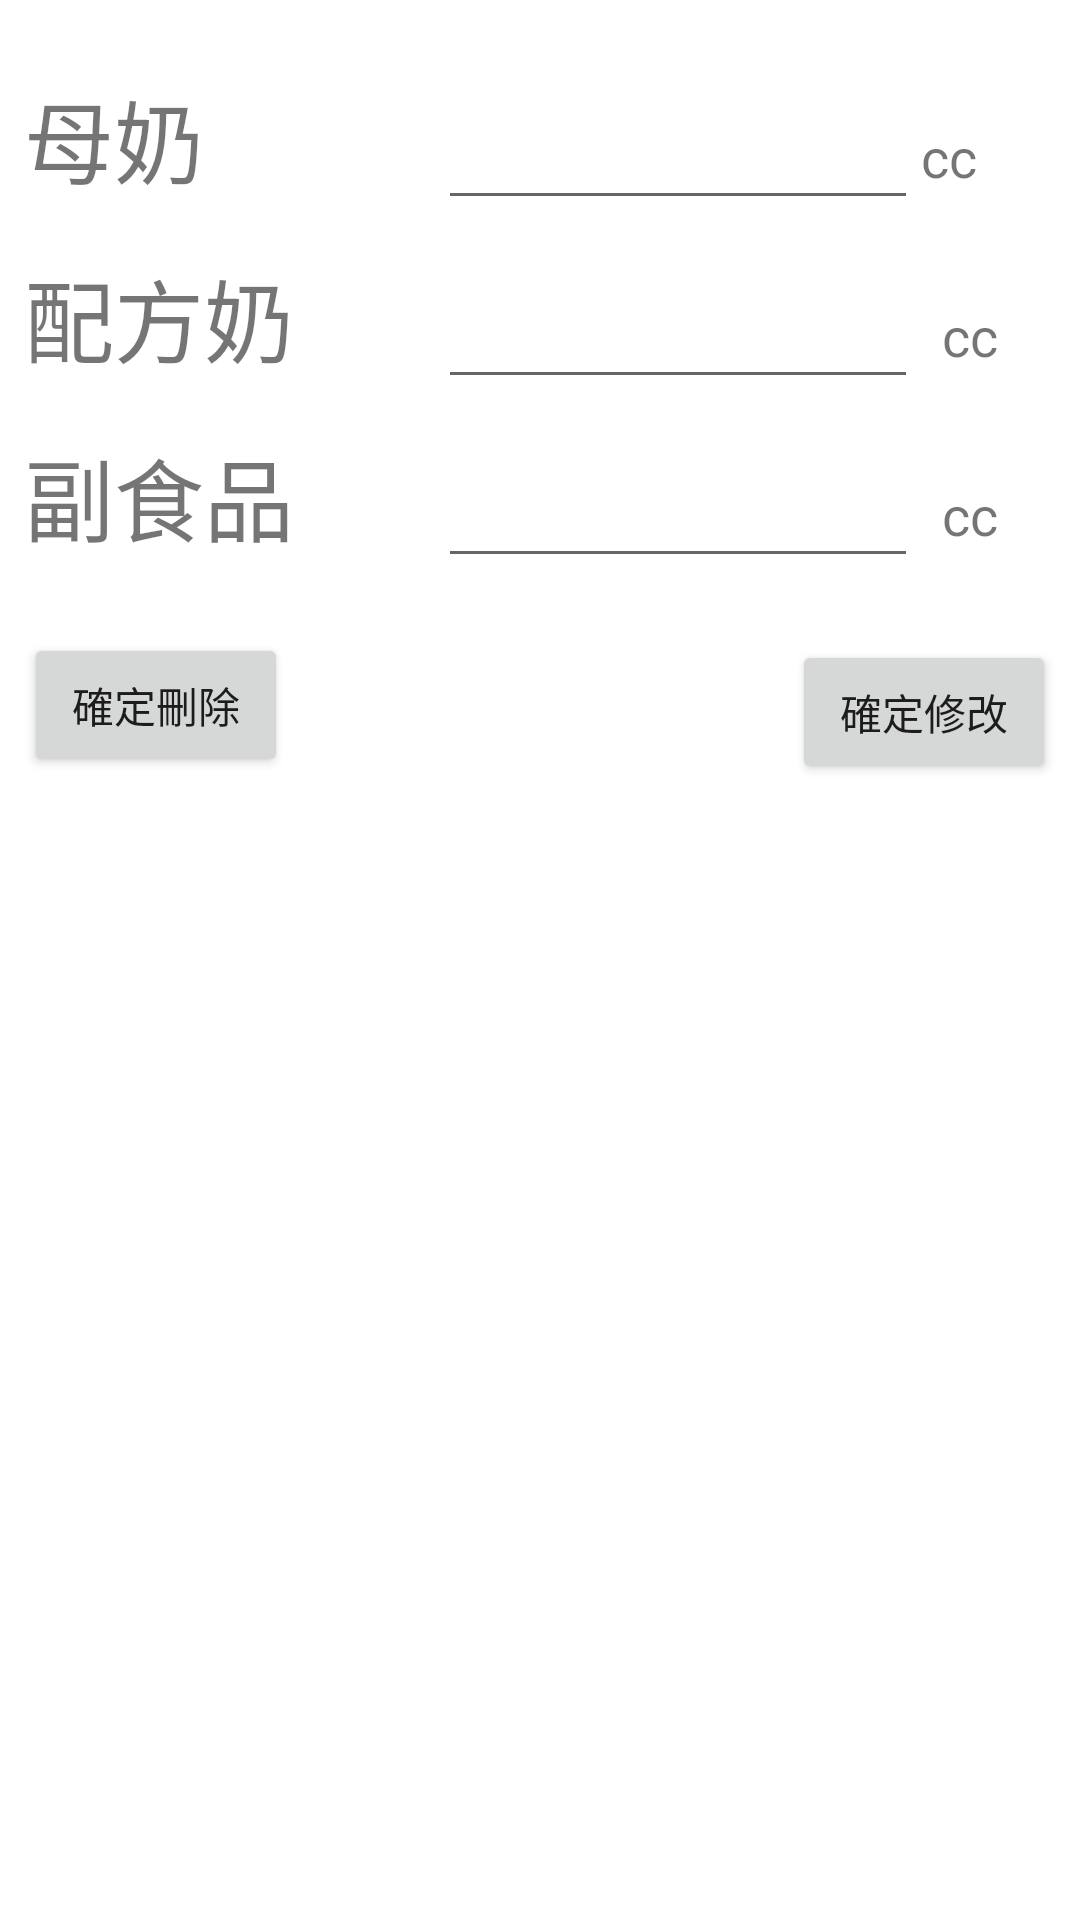

Write the Android layout XML for this screen, with the resource values it uses.
<!-- AndroidManifest.xml: application theme babydiary -->
<!-- res/layout/activity_edfeed.xml -->
<?xml version="1.0" encoding="utf-8"?>
<android.support.constraint.ConstraintLayout xmlns:android="http://schemas.android.com/apk/res/android"
    xmlns:app="http://schemas.android.com/apk/res-auto"
    xmlns:tools="http://schemas.android.com/tools"
    android:layout_width="match_parent"
    android:layout_height="match_parent"
    tools:context="com.example.student.babydiary.edfeedActivity">

    <TextView
        android:id="@+id/textView"
        android:layout_width="130dp"
        android:layout_height="0dp"
        android:layout_marginStart="8dp"
        android:layout_marginTop="24dp"
        android:text="@string/feed_mothermilk"
        android:textSize="30sp"
        app:layout_constraintStart_toStartOf="parent"
        app:layout_constraintTop_toTopOf="parent" />

    <EditText
        android:id="@+id/edfeed_mkmilk"
        android:layout_width="160dp"
        android:layout_height="0dp"
        android:layout_marginStart="8dp"
        android:layout_marginTop="8dp"
        android:ems="10"
        android:inputType="numberDecimal"
        app:layout_constraintStart_toEndOf="@+id/textView"
        app:layout_constraintTop_toTopOf="@+id/textView" />

    <TextView
        android:id="@+id/textView2"
        android:layout_width="52dp"
        android:layout_height="30dp"
        android:layout_marginEnd="8dp"
        android:layout_marginStart="8dp"
        android:layout_marginTop="8dp"
        android:text="cc"
        android:textSize="18sp"
        app:layout_constraintEnd_toEndOf="parent"
        app:layout_constraintStart_toEndOf="@+id/edfeed_mkmilk"
        app:layout_constraintTop_toTopOf="@+id/edfeed_mkmilk" />

    <TextView
        android:id="@+id/textView3"
        android:layout_width="130dp"
        android:layout_height="0dp"
        android:layout_marginStart="8dp"
        android:layout_marginTop="16dp"
        android:text="@string/feed_Formulamilk"
        android:textSize="30sp"
        app:layout_constraintStart_toStartOf="parent"
        app:layout_constraintTop_toBottomOf="@+id/textView" />

    <EditText
        android:id="@+id/feed_edformula"
        android:layout_width="160dp"
        android:layout_height="0dp"
        android:layout_marginStart="8dp"
        android:layout_marginTop="8dp"
        android:ems="10"
        android:inputType="numberDecimal"
        app:layout_constraintStart_toEndOf="@+id/textView3"
        app:layout_constraintTop_toTopOf="@+id/textView3" />

    <TextView
        android:id="@+id/textView4"
        android:layout_width="52dp"
        android:layout_height="30dp"
        android:layout_marginStart="8dp"
        android:layout_marginTop="8dp"
        android:text="cc"
        android:textSize="18sp"
        app:layout_constraintStart_toEndOf="@+id/feed_edformula"
        app:layout_constraintTop_toTopOf="@+id/feed_edformula" />

    <TextView
        android:id="@+id/textView5"
        android:layout_width="130dp"
        android:layout_height="0dp"
        android:layout_marginStart="8dp"
        android:layout_marginTop="16dp"
        android:text="@string/feed_Weaning"
        android:textSize="30sp"
        app:layout_constraintStart_toStartOf="parent"
        app:layout_constraintTop_toBottomOf="@+id/textView3" />

    <EditText
        android:id="@+id/edfeed_edweaning"
        android:layout_width="160dp"
        android:layout_height="0dp"
        android:layout_marginStart="8dp"
        android:layout_marginTop="8dp"
        android:ems="10"
        android:inputType="numberDecimal"
        app:layout_constraintStart_toEndOf="@+id/textView5"
        app:layout_constraintTop_toTopOf="@+id/textView5" />

    <TextView
        android:id="@+id/textView6"
        android:layout_width="54dp"
        android:layout_height="30dp"
        android:layout_marginStart="8dp"
        android:layout_marginTop="8dp"
        android:text="cc"
        android:textSize="18sp"
        app:layout_constraintStart_toEndOf="@+id/edfeed_edweaning"
        app:layout_constraintTop_toTopOf="@+id/edfeed_edweaning" />

    <Button
        android:id="@+id/button2"
        android:layout_width="wrap_content"
        android:layout_height="wrap_content"
        android:layout_marginEnd="8dp"
        android:layout_marginTop="24dp"
        android:onClick="clickalter"
        android:text="確定修改"
        app:layout_constraintEnd_toEndOf="parent"
        app:layout_constraintTop_toBottomOf="@+id/textView6" />

    <Button
        android:id="@+id/button3"
        android:layout_width="wrap_content"
        android:layout_height="wrap_content"
        android:layout_marginStart="8dp"
        android:layout_marginTop="24dp"
        android:onClick="clickdelete"
        android:text="確定刪除"
        app:layout_constraintStart_toStartOf="parent"
        app:layout_constraintTop_toBottomOf="@+id/textView5" />
</android.support.constraint.ConstraintLayout>
<!-- resources referenced by this layout -->
<resources>
  <string name="feed_Formulamilk">配方奶</string>
  <string name="feed_Weaning">副食品</string>
  <string name="feed_mothermilk">母奶</string>
  <style name="babydiary" parent="AppTheme">
          <item name="android:colorBackground">@android:color/background_light</item>
      </style>
  <style name="AppTheme" parent="Theme.AppCompat.Light.DarkActionBar">
          
          <item name="colorPrimary">@color/colorPrimary</item>
          <item name="colorPrimaryDark">@color/colorPrimaryDark</item>
          <item name="colorAccent">@color/colorAccent</item>
          <item name="android:colorBackground">@android:color/background_light</item>
  
      </style>
  <color name="colorPrimary">#3F51B5</color>
  <color name="colorPrimaryDark">#303F9F</color>
  <color name="colorAccent">#FF4081</color>
</resources>
